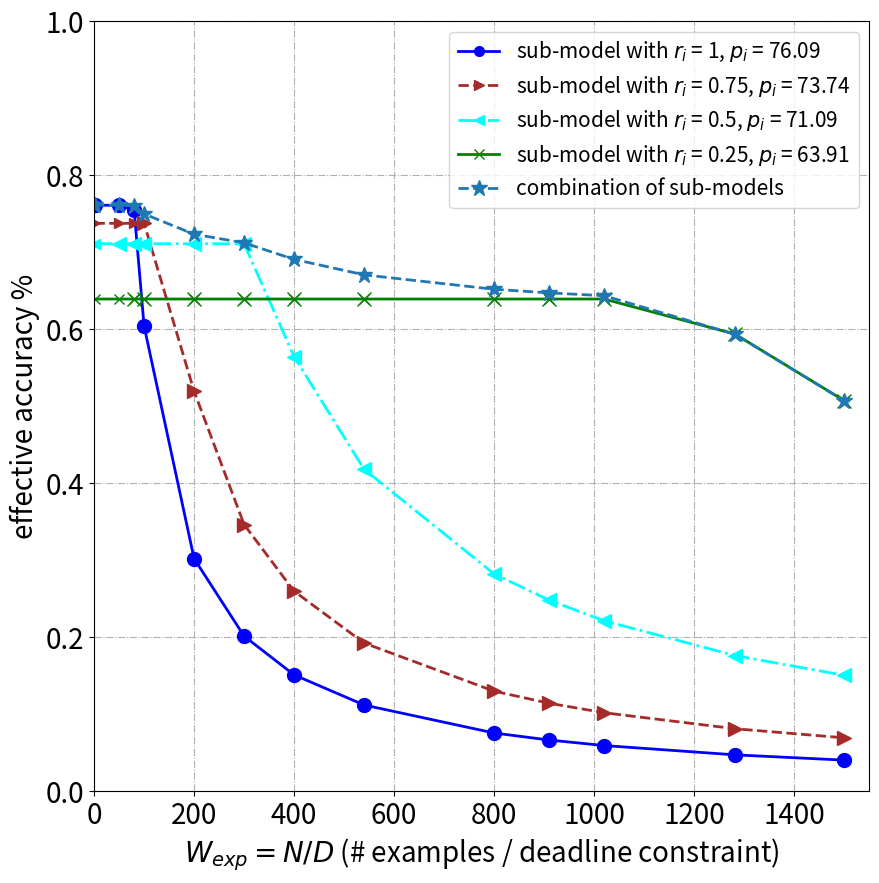

Recreate this plot in Python.

import matplotlib.pyplot as plt
import numpy as np


def drawBasic(plist, tlist, x, slicerate):

     y = []
     label = []
     pots = []

     for k in range(len(plist)):
          interval0 = [plist[k] if (i < 1/tlist[k]) else 0 for i in x]
          interval1 = [plist[k] if (i > 1/tlist[k]) else 0 for i in x]
          y1 = interval0 + ((1/tlist[k]) / x) * interval1
          y.append(y1)
          # label.append('sub-model with accuracy ' + str(100*plist[k])[:5])
          label.append('sub-model with $r_i$ = ' + str(slicerate[k]) + ", $p_i$ = " + str(100*plist[k])[:5])
          if k==0:
               tmp = []
               for x_ in x[k:]:
                    if x_ < 1/tlist[k]:
                         y_= plist[k]
                    else:
                         y_ = plist[k]*((1/tlist[k]) / x_)
                    tmp.append([x_, y_])
               pots.append(tmp)
          if k==1:
               tmp = []
               for x_ in x[k+3:]:
                    if x_ < 1/tlist[k]:
                         y_= plist[k]
                    else:
                         y_ = plist[k]*((1/tlist[k]) / x_)
                    tmp.append([x_, y_])
               pots.append(tmp)
          if k>1:
               tmp = []
               for x_ in x[k:]:
                    if x_ < 1/tlist[k]:
                         y_= plist[k]
                    else:
                         y_ = plist[k]*((1/tlist[k]) / x_)
                    tmp.append([x_, y_])
               pots.append(tmp)

     return y, label, pots


def drawSchedulingOne(plist, tlist):
     pass


import numpy
x = numpy.array([0, 1, 50, 80, 100, 200, 300, 400, 540, 800,  910, 1020, 1282, 1500])
print(x)
y, label, pots = drawBasic([0.7609, 0.7374, 0.7109, 0.6391], [0.0126, 0.0071, 0.00315, 0.00084], x, [1, 0.75, 0.5, 0.25])


fig=plt.figure(figsize=(10,10))
ax=fig.add_subplot(111)
ax.axis([0, 1550, 0, 1])
# plt.xlim((0, 1500))
# plt.ylim((0, 1))
# plt.xlabel('qs=(number of query data) / (deadline constraint)')
# plt.ylabel('effective accuracy')

line_sym = ["-", "--", "-.", "-"]
pot_sym = ["o", ">", "<", "x"]
colors = ['blue', 'brown', 'aqua', 'green']
for i in range(len(y)):
     ax.plot(x, y[i], line_sym[i], marker=pot_sym[i], ms=7, label=label[i], linewidth=2, color=colors[i])

for k in range(len(pots)):
     ele = pots[k]
     for i in range(len(ele)):
          xc1, yc1 = ele[i]
          ax.plot(xc1, yc1, line_sym[k], marker=pot_sym[k], ms=10, color=colors[k])


ySch = [0.7609, 0.7609, 0.7609, 0.7603125000000001, 0.7496200000000001, 0.7232225, 0.7120483333333334, 0.6906165, 0.6704792592592592, 0.6517547499999999, 0.6470690109890109, 0.6433939215686274, 0.5932363494539781, 0.5070193333333333]
ax.plot(x, ySch, "--", marker='*', ms=12, label="combination of sub-models", linewidth=2)

# for j in range(len(ySch)):
#      ax.scatter(x[j], ySch[j], s=50, facecolors='none', edgecolors='r')


plt.legend(fontsize=15)
plt.xticks(fontsize=20)
plt.yticks(fontsize=20)
ax.set_xlabel('$W_{exp}=N/D$ (# examples / deadline constraint)', fontsize=20)
ax.set_ylabel('effective accuracy %', fontsize=20)
plt.grid(linestyle='-.')
plt.savefig('./effective accuracy.jpg')

plt.show()









